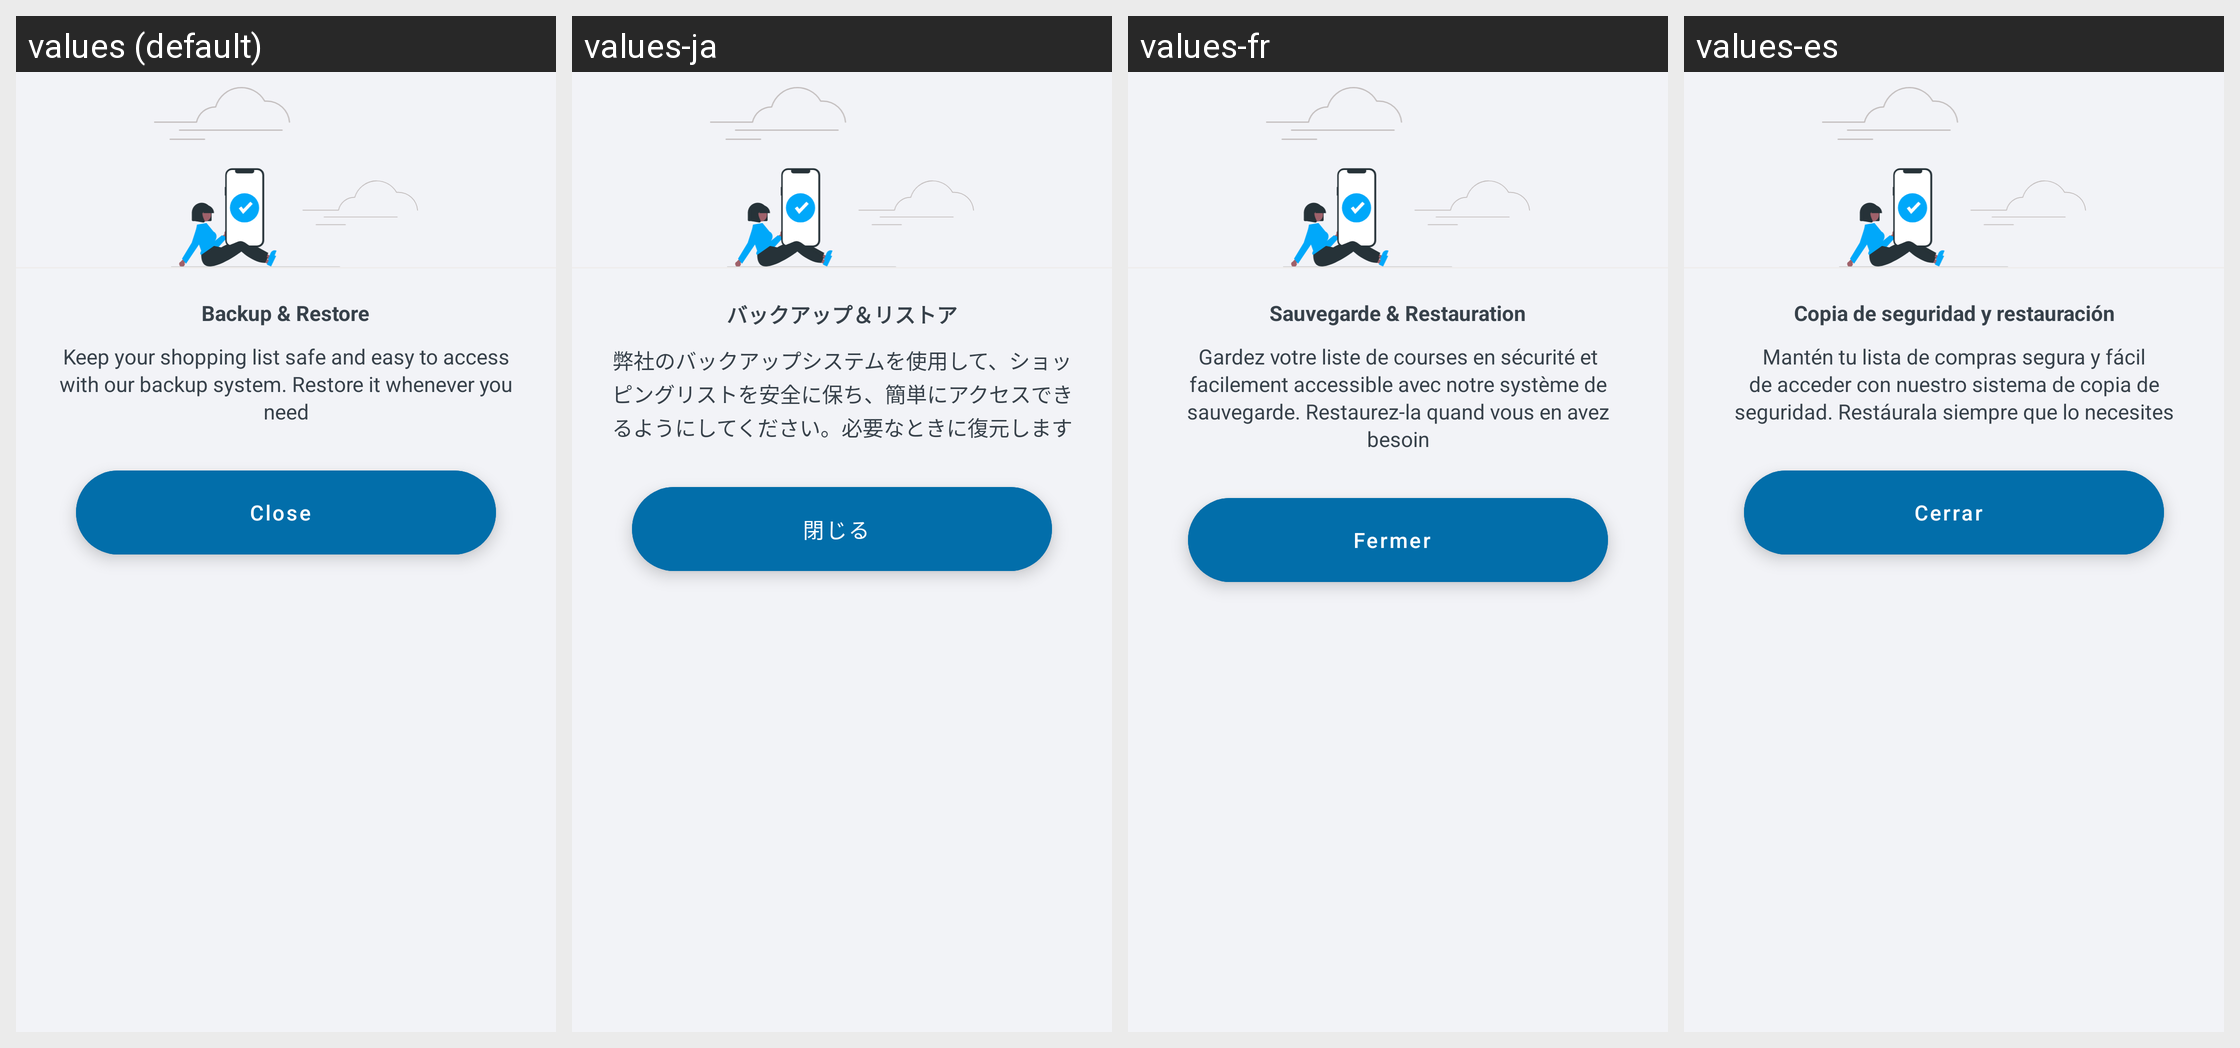

For this localized Android screen grid, give each drawn string resource with its value in every locale shown.
Android screen res/layout/custom_premium_backup_description_dialog.xml rendered under 4 locales, left to right: values (default), values-ja, values-fr, values-es. Device: Nexus 5 (rendered at 1080×1920; each locale shown at half size, 540×960, under a caption strip naming it); theme Theme.ShoppingList.
Other locales in the repository, not shown: values-ar, values-de, values-hi, values-pl, values-pt, values-ru, values-zh.
Strings drawn on this screen, with the default value and each locale's value (text and hints the layout hard-codes, and strings that could not be matched under every locale, appear in the picture but are not listed):

custom_premium_backup_description_dialog__header
  values: Backup & Restore
  values-ja: バックアップ＆リストア
  values-fr: Sauvegarde & Restauration
  values-es: Copia de seguridad y restauración

custom_premium_backup_description_dialog__sub_header
  values: Keep your shopping list safe and easy to access with our backup system. Restore it whenever you need
  values-ja: 弊社のバックアップシステムを使用して、ショッピングリストを安全に保ち、簡単にアクセスできるようにしてください。必要なときに復元します
  values-fr: Gardez votre liste de courses en sécurité et facilement accessible avec notre système de sauvegarde. Restaurez-la quand vous en avez besoin
  values-es: Mantén tu lista de compras segura y fácil de acceder con nuestro sistema de copia de seguridad. Restáurala siempre que lo necesites

custom_premium_backup_description_dialog__okBtn
  values: Close
  values-ja: 閉じる
  values-fr: Fermer
  values-es: Cerrar
